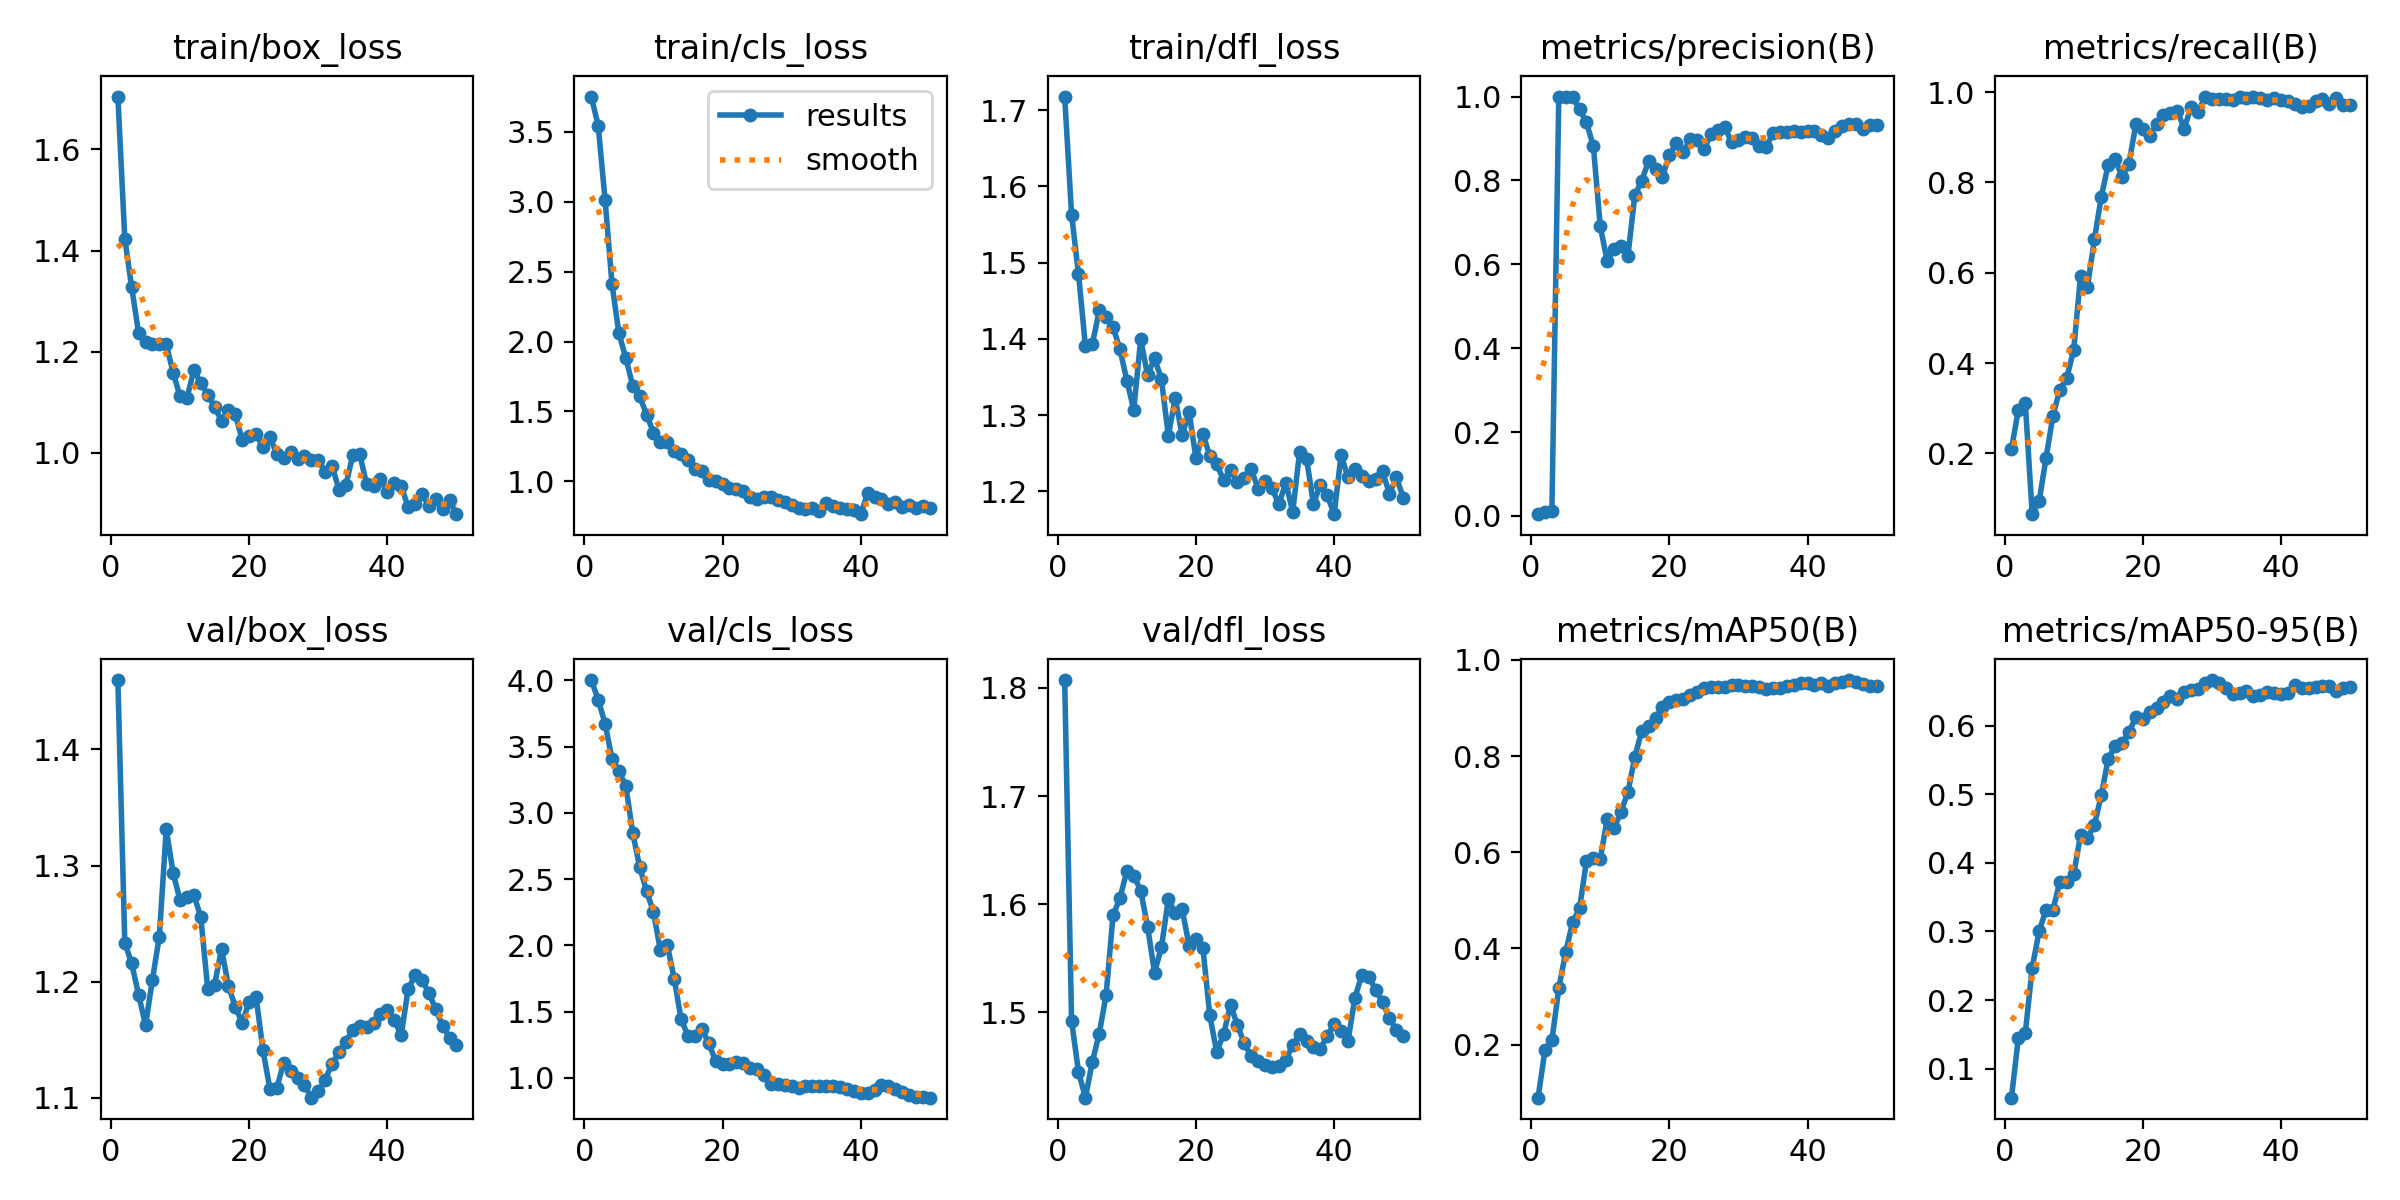

The table this chart was drawn from, first rows:
epoch, time, train/box_loss, train/cls_loss, train/dfl_loss, metrics/precision(B), metrics/recall(B), metrics/mAP50(B), metrics/mAP50-95(B), val/box_loss, val/cls_loss, val/dfl_loss, lr/pg0, lr/pg1, lr/pg2
1, 38.48, 1.705, 3.752, 1.718, 0.00432, 0.2096, 0.08963, 0.05762, 1.46, 4.003, 1.807, 8e-05, 8e-05, 8e-05
2, 75.25, 1.424, 3.545, 1.563, 0.01062, 0.2967, 0.1885, 0.1452, 1.234, 3.856, 1.492, 0.0001666, 0.0001666, 0.0001666
3, 111.5, 1.327, 3.013, 1.485, 0.01277, 0.3119, 0.2089, 0.1517, 1.216, 3.673, 1.445, 0.0002497, 0.0002497, 0.0002497
4, 148.6, 1.237, 2.411, 1.391, 1, 0.06559, 0.3168, 0.2471, 1.189, 3.408, 1.421, 0.0003292, 0.0003292, 0.0003292
5, 184.7, 1.22, 2.058, 1.393, 1, 0.09373, 0.393, 0.3003, 1.163, 3.315, 1.454, 0.0004052, 0.0004052, 0.0004052
6, 220.6, 1.216, 1.882, 1.437, 1, 0.1897, 0.4542, 0.3315, 1.202, 3.206, 1.48, 0.0004775, 0.0004775, 0.0004775
7, 256.5, 1.216, 1.684, 1.429, 0.9694, 0.2836, 0.4835, 0.3313, 1.239, 2.848, 1.516, 0.0005463, 0.0005463, 0.0005463
8, 291.8, 1.215, 1.609, 1.415, 0.9385, 0.3411, 0.5815, 0.3725, 1.331, 2.594, 1.59, 0.0006116, 0.0006116, 0.0006116
9, 328.1, 1.158, 1.478, 1.387, 0.8816, 0.367, 0.589, 0.3718, 1.294, 2.409, 1.606, 0.0006733, 0.0006733, 0.0006733
10, 364.3, 1.112, 1.349, 1.345, 0.6905, 0.4287, 0.5855, 0.3831, 1.27, 2.253, 1.631, 0.0007314, 0.0007314, 0.0007314
11, 396.3, 1.109, 1.281, 1.307, 0.6082, 0.5932, 0.6692, 0.4409, 1.273, 1.962, 1.626, 0.000786, 0.000786, 0.000786
12, 415.2, 1.164, 1.278, 1.4, 0.6361, 0.5695, 0.65, 0.4368, 1.275, 2.005, 1.613, 0.0007822, 0.0007822, 0.0007822
13, 435.3, 1.138, 1.218, 1.352, 0.6429, 0.6742, 0.6848, 0.4552, 1.256, 1.748, 1.579, 0.0007624, 0.0007624, 0.0007624
14, 455.6, 1.115, 1.198, 1.375, 0.6194, 0.7685, 0.7247, 0.4987, 1.194, 1.443, 1.537, 0.0007426, 0.0007426, 0.0007426
15, 475.8, 1.091, 1.152, 1.347, 0.7651, 0.8391, 0.7982, 0.5521, 1.198, 1.316, 1.56, 0.0007228, 0.0007228, 0.0007228
16, 496.3, 1.063, 1.089, 1.273, 0.7994, 0.8518, 0.8523, 0.5697, 1.228, 1.312, 1.604, 0.000703, 0.000703, 0.000703
17, 517.4, 1.085, 1.077, 1.322, 0.8464, 0.8118, 0.8635, 0.5753, 1.196, 1.37, 1.592, 0.0006832, 0.0006832, 0.0006832
18, 539.2, 1.076, 1.012, 1.274, 0.8268, 0.8417, 0.8791, 0.5902, 1.178, 1.26, 1.596, 0.0006634, 0.0006634, 0.0006634
19, 560.6, 1.025, 1.003, 1.304, 0.8088, 0.9284, 0.9021, 0.6129, 1.165, 1.126, 1.562, 0.0006436, 0.0006436, 0.0006436
20, 581.9, 1.034, 0.9829, 1.244, 0.8601, 0.9173, 0.9129, 0.6096, 1.183, 1.102, 1.568, 0.0006238, 0.0006238, 0.0006238
21, 603.9, 1.036, 0.9515, 1.275, 0.8884, 0.9035, 0.9172, 0.6199, 1.187, 1.107, 1.56, 0.000604, 0.000604, 0.000604
22, 625.5, 1.012, 0.9457, 1.247, 0.8684, 0.9288, 0.9181, 0.6262, 1.141, 1.117, 1.497, 0.0005842, 0.0005842, 0.0005842
23, 647.5, 1.031, 0.9313, 1.236, 0.8978, 0.9499, 0.928, 0.635, 1.108, 1.111, 1.463, 0.0005644, 0.0005644, 0.0005644
24, 669.6, 0.9986, 0.8853, 1.215, 0.8967, 0.953, 0.933, 0.644, 1.109, 1.074, 1.48, 0.0005446, 0.0005446, 0.0005446
25, 691.8, 0.9899, 0.8726, 1.228, 0.8742, 0.9578, 0.9409, 0.6384, 1.13, 1.063, 1.507, 0.0005248, 0.0005248, 0.0005248
26, 714.4, 1.003, 0.8859, 1.213, 0.9097, 0.9191, 0.9428, 0.6491, 1.123, 1.022, 1.488, 0.000505, 0.000505, 0.000505
27, 737.1, 0.9868, 0.889, 1.218, 0.9207, 0.9678, 0.9442, 0.6514, 1.117, 0.9548, 1.471, 0.0004852, 0.0004852, 0.0004852
28, 759.7, 0.9937, 0.8678, 1.229, 0.9263, 0.9563, 0.9445, 0.6529, 1.111, 0.956, 1.46, 0.0004654, 0.0004654, 0.0004654
29, 782.3, 0.9867, 0.8547, 1.204, 0.8921, 0.9886, 0.9471, 0.6617, 1.1, 0.9479, 1.455, 0.0004456, 0.0004456, 0.0004456
30, 805.4, 0.9867, 0.83, 1.214, 0.8972, 0.9845, 0.9471, 0.6665, 1.106, 0.9367, 1.451, 0.0004258, 0.0004258, 0.0004258
31, 828.2, 0.9618, 0.8109, 1.204, 0.9025, 0.9843, 0.9466, 0.6625, 1.116, 0.9258, 1.45, 0.000406, 0.000406, 0.000406
32, 851.8, 0.9744, 0.8004, 1.183, 0.9015, 0.9852, 0.9466, 0.6552, 1.13, 0.9377, 1.45, 0.0003862, 0.0003862, 0.0003862
33, 875.3, 0.927, 0.8067, 1.212, 0.8815, 0.9833, 0.944, 0.6455, 1.139, 0.9389, 1.456, 0.0003664, 0.0003664, 0.0003664
34, 898.8, 0.9369, 0.7888, 1.173, 0.8801, 0.99, 0.9398, 0.6471, 1.148, 0.9361, 1.47, 0.0003466, 0.0003466, 0.0003466
35, 922.1, 0.9959, 0.8424, 1.252, 0.9119, 0.9868, 0.9424, 0.6508, 1.159, 0.9369, 1.48, 0.0003268, 0.0003268, 0.0003268
36, 945.3, 0.9968, 0.824, 1.243, 0.9159, 0.9899, 0.9424, 0.6433, 1.162, 0.9366, 1.473, 0.000307, 0.000307, 0.000307
37, 968.4, 0.9381, 0.8125, 1.184, 0.9144, 0.9861, 0.9457, 0.6441, 1.161, 0.9299, 1.468, 0.0002872, 0.0002872, 0.0002872
38, 991.9, 0.9339, 0.8043, 1.209, 0.9171, 0.9824, 0.9477, 0.6489, 1.165, 0.9154, 1.466, 0.0002674, 0.0002674, 0.0002674
39, 1016, 0.9476, 0.795, 1.195, 0.9166, 0.9873, 0.952, 0.6481, 1.172, 0.8984, 1.478, 0.0002476, 0.0002476, 0.0002476
40, 1039, 0.9217, 0.765, 1.17, 0.9173, 0.9825, 0.9512, 0.6465, 1.176, 0.8883, 1.489, 0.0002278, 0.0002278, 0.0002278
41, 1063, 0.9403, 0.9164, 1.248, 0.918, 0.9812, 0.9484, 0.6472, 1.167, 0.887, 1.483, 0.000208, 0.000208, 0.000208
42, 1086, 0.9347, 0.8851, 1.219, 0.9085, 0.973, 0.9516, 0.6596, 1.154, 0.9074, 1.473, 0.0001882, 0.0001882, 0.0001882
43, 1110, 0.8928, 0.8715, 1.229, 0.9016, 0.9677, 0.9455, 0.6549, 1.193, 0.949, 1.514, 0.0001684, 0.0001684, 0.0001684
44, 1133, 0.8984, 0.8378, 1.22, 0.9185, 0.9701, 0.9514, 0.6546, 1.206, 0.9406, 1.534, 0.0001486, 0.0001486, 0.0001486
45, 1157, 0.9193, 0.8539, 1.213, 0.9291, 0.9792, 0.9534, 0.6566, 1.202, 0.919, 1.533, 0.0001288, 0.0001288, 0.0001288
46, 1180, 0.8947, 0.8175, 1.217, 0.9347, 0.985, 0.9583, 0.6578, 1.19, 0.8918, 1.521, 0.000109, 0.000109, 0.000109
47, 1205, 0.9091, 0.8302, 1.226, 0.9339, 0.9731, 0.9541, 0.658, 1.176, 0.8701, 1.509, 8.92e-05, 8.92e-05, 8.92e-05
48, 1228, 0.8892, 0.8098, 1.197, 0.9219, 0.986, 0.9504, 0.6509, 1.162, 0.8584, 1.495, 6.94e-05, 6.94e-05, 6.94e-05
49, 1252, 0.9067, 0.8236, 1.218, 0.932, 0.9721, 0.946, 0.6546, 1.152, 0.8532, 1.483, 4.96e-05, 4.96e-05, 4.96e-05
50, 1276, 0.8787, 0.8084, 1.192, 0.9311, 0.9724, 0.946, 0.6565, 1.146, 0.8498, 1.478, 2.98e-05, 2.98e-05, 2.98e-05
